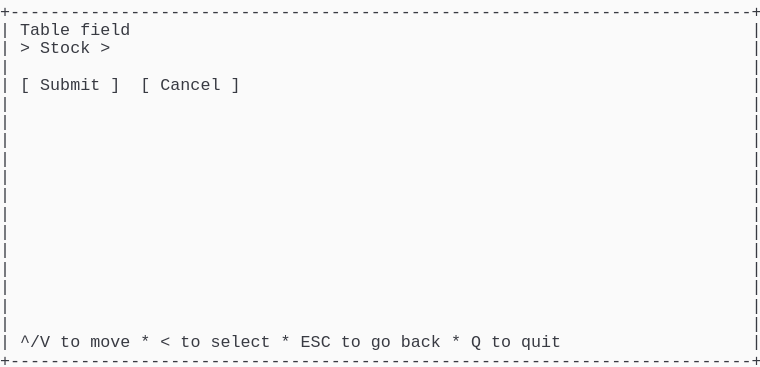
t = 0.00 s
t = 0.69 s: frame unchanged from t = 0.00 s, image omitted
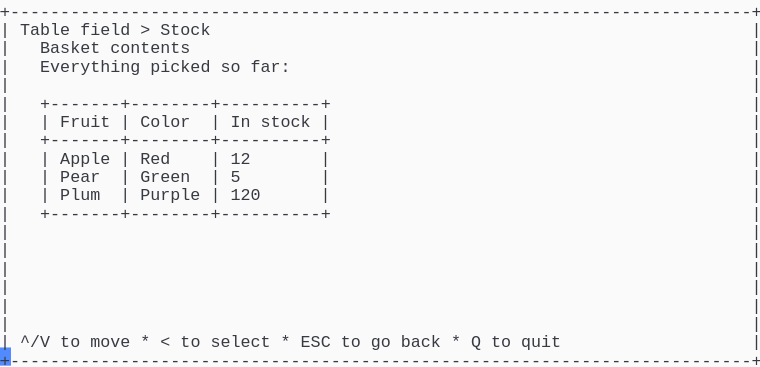
t = 1.37 s
t = 2.06 s: frame unchanged from t = 1.37 s, image omitted
t = 2.75 s: frame unchanged from t = 1.37 s, image omitted
t = 3.44 s: frame unchanged from t = 1.37 s, image omitted

The animated SVG that drew these frames (rendered in a browser with its animation timeline set to each time). Animation: 1 CSS @keyframes rule; one cycle of 4.12 s, repeats indefinitely.

<svg xmlns="http://www.w3.org/2000/svg" xmlns:xlink="http://www.w3.org/1999/xlink" width="760" height="367.40000000000003"><rect width="760" height="367.40000000000003" rx="0" ry="0" class="a"></rect><svg height="367.40000000000003" viewBox="0 0 76 36.74" width="760" xmlns="http://www.w3.org/2000/svg" xmlns:xlink="http://www.w3.org/1999/xlink"><style>.a{fill:rgb(250,250,250)}.b{font-family:Consolas,"Courier New",Courier,"Liberation Mono",monospace}.c{fill:rgb(56,58,66);white-space:pre}.d{fill:transparent}.e{fill:rgb(82,139,255)}.g{animation-duration:4.125s;animation-iteration-count:infinite;animation-name:f;animation-timing-function:steps(1,end)}@keyframes f{0%{transform:translateX(-0px)}0%{transform:translateX(-76px)}33.3%{transform:translateX(-152px)}100%{transform:translateX(-228px)}}</style><g font-family="Consolas, &quot;Courier New&quot;, Courier, &quot;Liberation Mono&quot;, monospace" font-size="1.67" class="b"><defs><symbol id="1"><text x="0" y="1.67" class="c" textLength="76.152" lengthAdjust="spacingAndGlyphs">+--------------------------------------------------------------------------+</text></symbol><symbol id="2"><text x="0" y="1.67" class="c" textLength="1.002" lengthAdjust="spacingAndGlyphs">|</text><text x="75.14999999999999" y="1.67" class="c" textLength="1.002" lengthAdjust="spacingAndGlyphs">|</text></symbol><symbol id="3"><text x="0" y="1.67" class="c" textLength="1.002" lengthAdjust="spacingAndGlyphs">|</text><text x="2.004" y="1.67" class="c" textLength="3.006" lengthAdjust="spacingAndGlyphs">^/V</text><text x="6.012" y="1.67" class="c" textLength="2.004" lengthAdjust="spacingAndGlyphs">to</text><text x="9.017999999999999" y="1.67" class="c" textLength="4.008" lengthAdjust="spacingAndGlyphs">move</text><text x="14.027999999999999" y="1.67" class="c" textLength="1.002" lengthAdjust="spacingAndGlyphs">*</text><text x="16.032" y="1.67" class="c" textLength="1.002" lengthAdjust="spacingAndGlyphs">&lt;</text><text x="18.035999999999998" y="1.67" class="c" textLength="2.004" lengthAdjust="spacingAndGlyphs">to</text><text x="21.041999999999998" y="1.67" class="c" textLength="6.012" lengthAdjust="spacingAndGlyphs">select</text><text x="28.055999999999997" y="1.67" class="c" textLength="1.002" lengthAdjust="spacingAndGlyphs">*</text><text x="30.059999999999995" y="1.67" class="c" textLength="3.006" lengthAdjust="spacingAndGlyphs">ESC</text><text x="34.068" y="1.67" class="c" textLength="2.004" lengthAdjust="spacingAndGlyphs">to</text><text x="37.074" y="1.67" class="c" textLength="2.004" lengthAdjust="spacingAndGlyphs">go</text><text x="40.08" y="1.67" class="c" textLength="4.008" lengthAdjust="spacingAndGlyphs">back</text><text x="45.089999999999996" y="1.67" class="c" textLength="1.002" lengthAdjust="spacingAndGlyphs">*</text><text x="47.093999999999994" y="1.67" class="c" textLength="1.002" lengthAdjust="spacingAndGlyphs">Q</text><text x="49.098" y="1.67" class="c" textLength="2.004" lengthAdjust="spacingAndGlyphs">to</text><text x="52.104" y="1.67" class="c" textLength="4.008" lengthAdjust="spacingAndGlyphs">quit</text><text x="75.14999999999999" y="1.67" class="c" textLength="1.002" lengthAdjust="spacingAndGlyphs">|</text></symbol><symbol id="4"><text x="0" y="1.67" class="c" textLength="1.002" lengthAdjust="spacingAndGlyphs">|</text><text x="2.004" y="1.67" class="c" textLength="5.01" lengthAdjust="spacingAndGlyphs">Table</text><text x="8.016" y="1.67" class="c" textLength="5.01" lengthAdjust="spacingAndGlyphs">field</text><text x="14.027999999999999" y="1.67" class="c" textLength="1.002" lengthAdjust="spacingAndGlyphs">&gt;</text><text x="16.032" y="1.67" class="c" textLength="5.01" lengthAdjust="spacingAndGlyphs">Stock</text><text x="75.14999999999999" y="1.67" class="c" textLength="1.002" lengthAdjust="spacingAndGlyphs">|</text></symbol><symbol id="5"><text x="0" y="1.67" class="c" textLength="1.002" lengthAdjust="spacingAndGlyphs">|</text><text x="4.008" y="1.67" class="c" textLength="6.012" lengthAdjust="spacingAndGlyphs">Basket</text><text x="11.021999999999998" y="1.67" class="c" textLength="8.016" lengthAdjust="spacingAndGlyphs">contents</text><text x="75.14999999999999" y="1.67" class="c" textLength="1.002" lengthAdjust="spacingAndGlyphs">|</text></symbol><symbol id="6"><text x="0" y="1.67" class="c" textLength="1.002" lengthAdjust="spacingAndGlyphs">|</text><text x="4.008" y="1.67" class="c" textLength="10.02" lengthAdjust="spacingAndGlyphs">Everything</text><text x="15.029999999999998" y="1.67" class="c" textLength="6.012" lengthAdjust="spacingAndGlyphs">picked</text><text x="22.043999999999997" y="1.67" class="c" textLength="2.004" lengthAdjust="spacingAndGlyphs">so</text><text x="25.05" y="1.67" class="c" textLength="4.008" lengthAdjust="spacingAndGlyphs">far:</text><text x="75.14999999999999" y="1.67" class="c" textLength="1.002" lengthAdjust="spacingAndGlyphs">|</text></symbol><symbol id="7"><text x="0" y="1.67" class="c" textLength="1.002" lengthAdjust="spacingAndGlyphs">|</text><text x="4.008" y="1.67" class="c" textLength="29.058" lengthAdjust="spacingAndGlyphs">+-------+--------+----------+</text><text x="75.14999999999999" y="1.67" class="c" textLength="1.002" lengthAdjust="spacingAndGlyphs">|</text></symbol><symbol id="8"><text x="0" y="1.67" class="c" textLength="1.002" lengthAdjust="spacingAndGlyphs">|</text><text x="4.008" y="1.67" class="c" textLength="1.002" lengthAdjust="spacingAndGlyphs">|</text><text x="6.012" y="1.67" class="c" textLength="5.01" lengthAdjust="spacingAndGlyphs">Fruit</text><text x="12.024" y="1.67" class="c" textLength="1.002" lengthAdjust="spacingAndGlyphs">|</text><text x="14.027999999999999" y="1.67" class="c" textLength="5.01" lengthAdjust="spacingAndGlyphs">Color</text><text x="21.041999999999998" y="1.67" class="c" textLength="1.002" lengthAdjust="spacingAndGlyphs">|</text><text x="23.045999999999996" y="1.67" class="c" textLength="2.004" lengthAdjust="spacingAndGlyphs">In</text><text x="26.052" y="1.67" class="c" textLength="5.01" lengthAdjust="spacingAndGlyphs">stock</text><text x="32.064" y="1.67" class="c" textLength="1.002" lengthAdjust="spacingAndGlyphs">|</text><text x="75.14999999999999" y="1.67" class="c" textLength="1.002" lengthAdjust="spacingAndGlyphs">|</text></symbol><symbol id="9"><text x="0" y="1.67" class="c" textLength="1.002" lengthAdjust="spacingAndGlyphs">|</text><text x="4.008" y="1.67" class="c" textLength="1.002" lengthAdjust="spacingAndGlyphs">|</text><text x="6.012" y="1.67" class="c" textLength="5.01" lengthAdjust="spacingAndGlyphs">Apple</text><text x="12.024" y="1.67" class="c" textLength="1.002" lengthAdjust="spacingAndGlyphs">|</text><text x="14.027999999999999" y="1.67" class="c" textLength="3.006" lengthAdjust="spacingAndGlyphs">Red</text><text x="21.041999999999998" y="1.67" class="c" textLength="1.002" lengthAdjust="spacingAndGlyphs">|</text><text x="23.045999999999996" y="1.67" class="c" textLength="2.004" lengthAdjust="spacingAndGlyphs">12</text><text x="32.064" y="1.67" class="c" textLength="1.002" lengthAdjust="spacingAndGlyphs">|</text><text x="75.14999999999999" y="1.67" class="c" textLength="1.002" lengthAdjust="spacingAndGlyphs">|</text></symbol><symbol id="10"><text x="0" y="1.67" class="c" textLength="1.002" lengthAdjust="spacingAndGlyphs">|</text><text x="4.008" y="1.67" class="c" textLength="1.002" lengthAdjust="spacingAndGlyphs">|</text><text x="6.012" y="1.67" class="c" textLength="4.008" lengthAdjust="spacingAndGlyphs">Pear</text><text x="12.024" y="1.67" class="c" textLength="1.002" lengthAdjust="spacingAndGlyphs">|</text><text x="14.027999999999999" y="1.67" class="c" textLength="5.01" lengthAdjust="spacingAndGlyphs">Green</text><text x="21.041999999999998" y="1.67" class="c" textLength="1.002" lengthAdjust="spacingAndGlyphs">|</text><text x="23.045999999999996" y="1.67" class="c" textLength="1.002" lengthAdjust="spacingAndGlyphs">5</text><text x="32.064" y="1.67" class="c" textLength="1.002" lengthAdjust="spacingAndGlyphs">|</text><text x="75.14999999999999" y="1.67" class="c" textLength="1.002" lengthAdjust="spacingAndGlyphs">|</text></symbol><symbol id="11"><text x="0" y="1.67" class="c" textLength="1.002" lengthAdjust="spacingAndGlyphs">|</text><text x="4.008" y="1.67" class="c" textLength="1.002" lengthAdjust="spacingAndGlyphs">|</text><text x="6.012" y="1.67" class="c" textLength="4.008" lengthAdjust="spacingAndGlyphs">Plum</text><text x="12.024" y="1.67" class="c" textLength="1.002" lengthAdjust="spacingAndGlyphs">|</text><text x="14.027999999999999" y="1.67" class="c" textLength="6.012" lengthAdjust="spacingAndGlyphs">Purple</text><text x="21.041999999999998" y="1.67" class="c" textLength="1.002" lengthAdjust="spacingAndGlyphs">|</text><text x="23.045999999999996" y="1.67" class="c" textLength="3.006" lengthAdjust="spacingAndGlyphs">120</text><text x="32.064" y="1.67" class="c" textLength="1.002" lengthAdjust="spacingAndGlyphs">|</text><text x="75.14999999999999" y="1.67" class="c" textLength="1.002" lengthAdjust="spacingAndGlyphs">|</text></symbol><symbol id="a"><rect height="20" width="76" x="0" y="0" class="d"></rect></symbol><symbol id="b"><rect height="1.837" width="1.1022" class="e"></rect></symbol></defs><rect height="36.74" width="76" class="a"></rect><g class="g"><svg x="0" y="0" width="304"><svg x="0"><use xlink:href="#a"></use><use xlink:href="#b" x="-0.0040000000000000036" y="0"></use></svg><svg x="76"><use xlink:href="#a"></use><use xlink:href="#b" x="75.996" y="34.728"></use><use xlink:href="#1" y="0"></use><text x="0" y="3.5069999999999997" class="c" textLength="1.002" lengthAdjust="spacingAndGlyphs">|</text><text x="2.004" y="3.5069999999999997" class="c" textLength="5.01" lengthAdjust="spacingAndGlyphs">Table</text><text x="8.016" y="3.5069999999999997" class="c" textLength="5.01" lengthAdjust="spacingAndGlyphs">field</text><text x="75.14999999999999" y="3.5069999999999997" class="c" textLength="1.002" lengthAdjust="spacingAndGlyphs">|</text><text x="0" y="5.343999999999999" class="c" textLength="1.002" lengthAdjust="spacingAndGlyphs">|</text><text x="2.004" y="5.343999999999999" class="c" textLength="1.002" lengthAdjust="spacingAndGlyphs">&gt;</text><text x="4.008" y="5.343999999999999" class="c" textLength="5.01" lengthAdjust="spacingAndGlyphs">Stock</text><text x="10.02" y="5.343999999999999" class="c" textLength="1.002" lengthAdjust="spacingAndGlyphs">&gt;</text><text x="75.14999999999999" y="5.343999999999999" class="c" textLength="1.002" lengthAdjust="spacingAndGlyphs">|</text><use xlink:href="#2" y="5.511"></use><text x="0" y="9.018" class="c" textLength="1.002" lengthAdjust="spacingAndGlyphs">|</text><text x="2.004" y="9.018" class="c" textLength="1.002" lengthAdjust="spacingAndGlyphs">[</text><text x="4.008" y="9.018" class="c" textLength="6.012" lengthAdjust="spacingAndGlyphs">Submit</text><text x="11.021999999999998" y="9.018" class="c" textLength="1.002" lengthAdjust="spacingAndGlyphs">]</text><text x="14.027999999999999" y="9.018" class="c" textLength="1.002" lengthAdjust="spacingAndGlyphs">[</text><text x="16.032" y="9.018" class="c" textLength="6.012" lengthAdjust="spacingAndGlyphs">Cancel</text><text x="23.045999999999996" y="9.018" class="c" textLength="1.002" lengthAdjust="spacingAndGlyphs">]</text><text x="75.14999999999999" y="9.018" class="c" textLength="1.002" lengthAdjust="spacingAndGlyphs">|</text><use xlink:href="#2" y="9.185"></use><use xlink:href="#2" y="11.022"></use><use xlink:href="#2" y="12.859"></use><use xlink:href="#2" y="14.696"></use><use xlink:href="#2" y="16.533"></use><use xlink:href="#2" y="18.37"></use><use xlink:href="#2" y="20.206999999999997"></use><use xlink:href="#2" y="22.044"></use><use xlink:href="#2" y="23.881000000000004"></use><use xlink:href="#2" y="25.718"></use><use xlink:href="#2" y="27.555"></use><use xlink:href="#2" y="29.392"></use><use xlink:href="#2" y="31.229000000000003"></use><use xlink:href="#3" y="33.066"></use><use xlink:href="#1" y="34.903"></use></svg><svg x="152"><use xlink:href="#a"></use><use xlink:href="#b" x="75.996" y="34.728"></use><use xlink:href="#1" y="0"></use><use xlink:href="#4" y="1.837"></use><use xlink:href="#5" y="3.674"></use><use xlink:href="#6" y="5.511"></use><use xlink:href="#2" y="7.348"></use><use xlink:href="#7" y="9.185"></use><use xlink:href="#8" y="11.022"></use><use xlink:href="#7" y="12.859"></use><use xlink:href="#9" y="14.696"></use><use xlink:href="#10" y="16.533"></use><use xlink:href="#11" y="18.37"></use><use xlink:href="#7" y="20.206999999999997"></use><use xlink:href="#2" y="22.044"></use><use xlink:href="#2" y="23.881000000000004"></use><use xlink:href="#2" y="25.718"></use><use xlink:href="#2" y="27.555"></use><use xlink:href="#2" y="29.392"></use><use xlink:href="#2" y="31.229000000000003"></use><use xlink:href="#3" y="33.066"></use><use xlink:href="#1" y="34.903"></use></svg><svg x="228"><use xlink:href="#a"></use><use xlink:href="#b" x="0.996" y="34.728"></use><use xlink:href="#4" y="0"></use><use xlink:href="#5" y="1.837"></use><use xlink:href="#6" y="3.674"></use><use xlink:href="#2" y="5.511"></use><use xlink:href="#7" y="7.348"></use><use xlink:href="#8" y="9.185"></use><use xlink:href="#7" y="11.022"></use><use xlink:href="#9" y="12.859"></use><use xlink:href="#10" y="14.696"></use><use xlink:href="#11" y="16.533"></use><use xlink:href="#7" y="18.37"></use><use xlink:href="#2" y="20.206999999999997"></use><use xlink:href="#2" y="22.044"></use><use xlink:href="#2" y="23.881000000000004"></use><use xlink:href="#2" y="25.718"></use><use xlink:href="#2" y="27.555"></use><use xlink:href="#2" y="29.392"></use><use xlink:href="#3" y="31.229000000000003"></use><use xlink:href="#1" y="33.066"></use></svg></svg></g></g></svg></svg>
